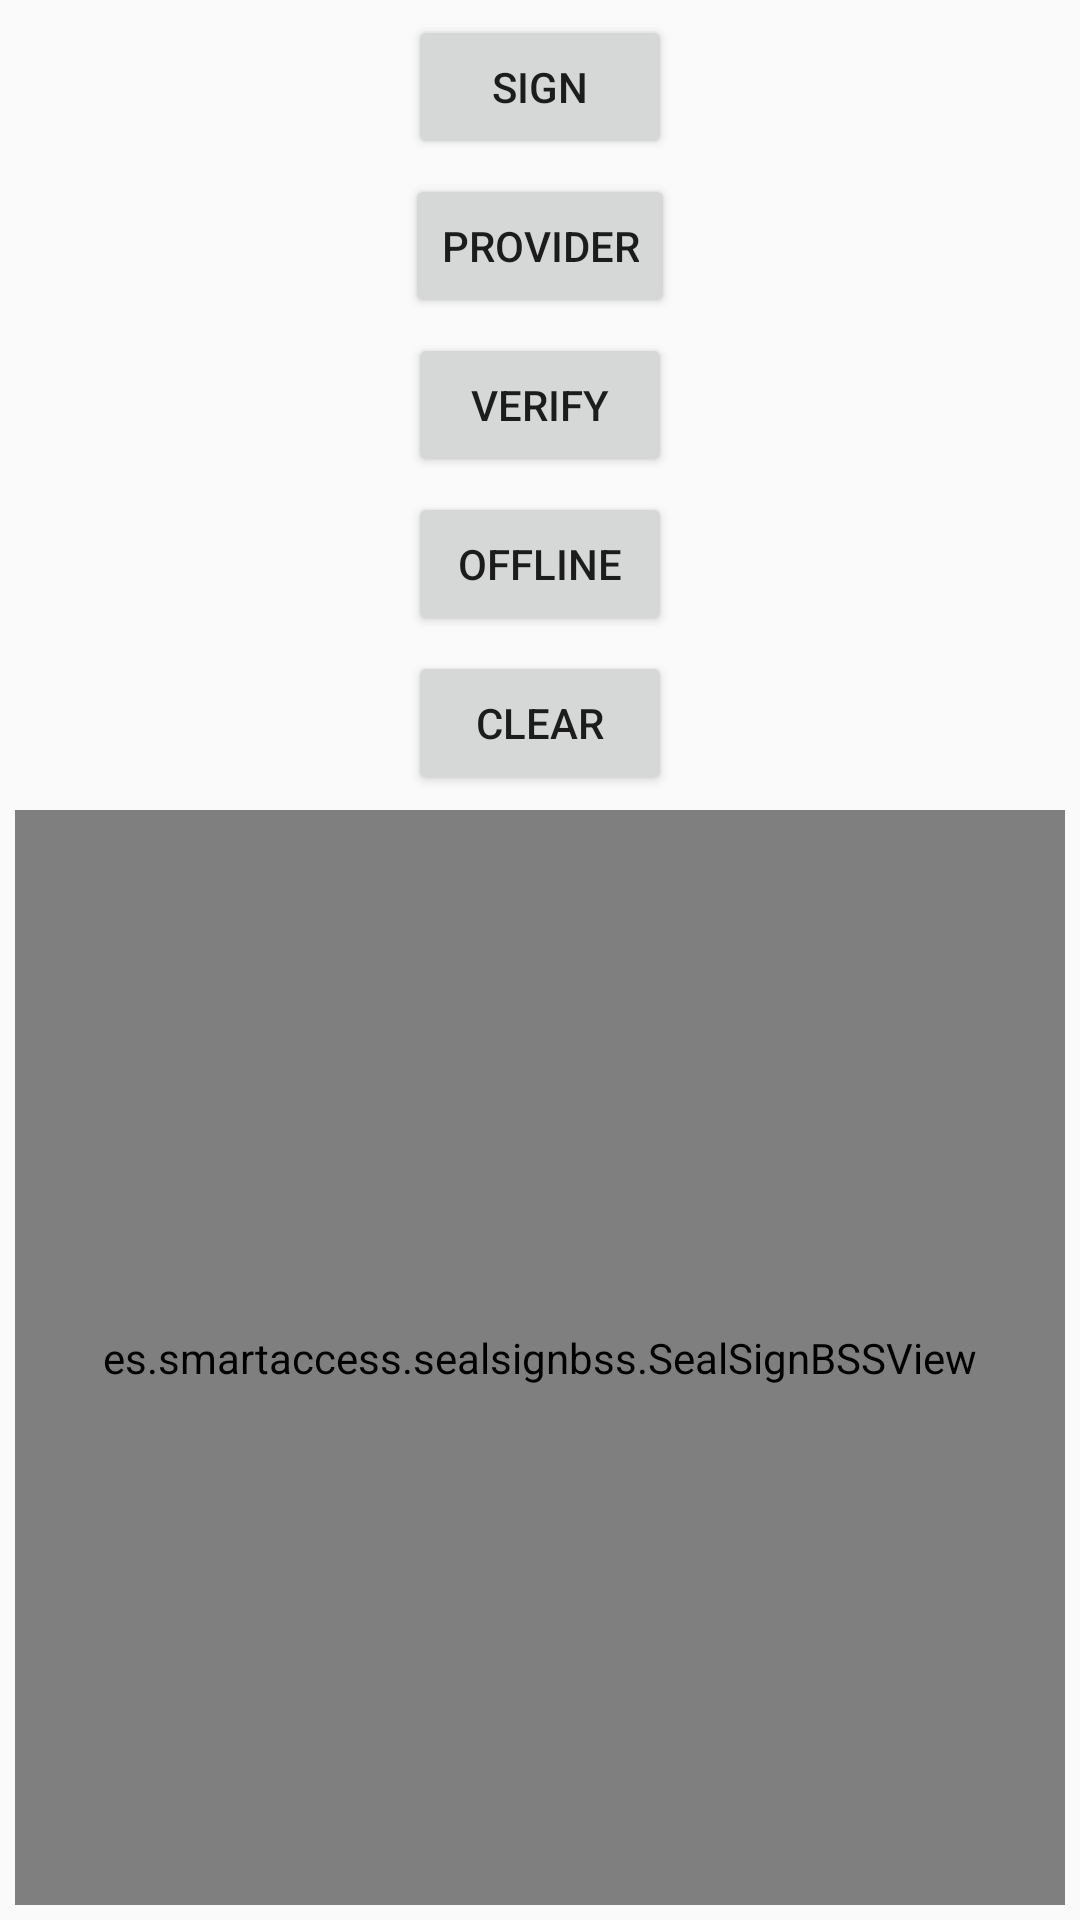

This screen was rendered from an Android layout file. Write that file and the resources it references.
<!-- AndroidManifest.xml: application theme AppTheme -->
<!-- res/layout/activity_view_main.xml -->
<LinearLayout xmlns:android="http://schemas.android.com/apk/res/android"
    xmlns:tools="http://schemas.android.com/tools"
    android:layout_width="fill_parent"
    android:layout_height="fill_parent"
    android:orientation="vertical"
    tools:context="es.example.sealsignbssbackendsample.MainPanelActivity" >

    <Button
        android:id="@+id/signButton"
        android:layout_width="wrap_content"
        android:layout_height="wrap_content"
        android:layout_gravity="center"
        android:layout_marginTop="5dp"
        android:onClick="sign"
        android:text="Sign" />

    <Button
        android:id="@+id/providerButton"
        android:layout_width="wrap_content"
        android:layout_height="wrap_content"
        android:layout_gravity="center"
        android:layout_marginTop="5dp"
        android:onClick="provider"
        android:text="Provider" />

    <Button
        android:id="@+id/verifyButton"
        android:layout_width="wrap_content"
        android:layout_height="wrap_content"
        android:layout_gravity="center"
        android:layout_marginTop="5dp"
        android:onClick="verify"
        android:text="Verify" />

    <Button
        android:id="@+id/offlineButton"
        android:layout_width="wrap_content"
        android:layout_height="wrap_content"
        android:layout_gravity="center"
        android:layout_marginTop="5dp"
        android:onClick="offline"
        android:text="Offline" />

    <Button
        android:id="@+id/clearButton"
        android:layout_width="wrap_content"
        android:layout_height="wrap_content"
        android:layout_gravity="center"
        android:layout_marginTop="5dp"
        android:onClick="clear"
        android:text="Clear" />

    <es.smartaccess.sealsignbss.SealSignBSSView
        android:id="@+id/signatureView"
        android:layout_width="fill_parent"
        android:layout_height="fill_parent"
        android:layout_marginBottom="5dp"
        android:layout_marginLeft="5dp"
        android:layout_marginRight="5dp"
        android:layout_marginTop="5dp" />

</LinearLayout>
<!-- resources referenced by this layout -->
<resources>
  <style name="AppTheme" parent="AppBaseTheme">
          
      </style>
  <style name="AppBaseTheme" parent="Theme.AppCompat.Light">
          
      </style>
</resources>
